Labelled photos from "ukrida_dataset", an image-classification folder in hendrikTpl/INF-UKKW-2023-ML-DL. The possible labels are: bakso, batagor, mie ayam.

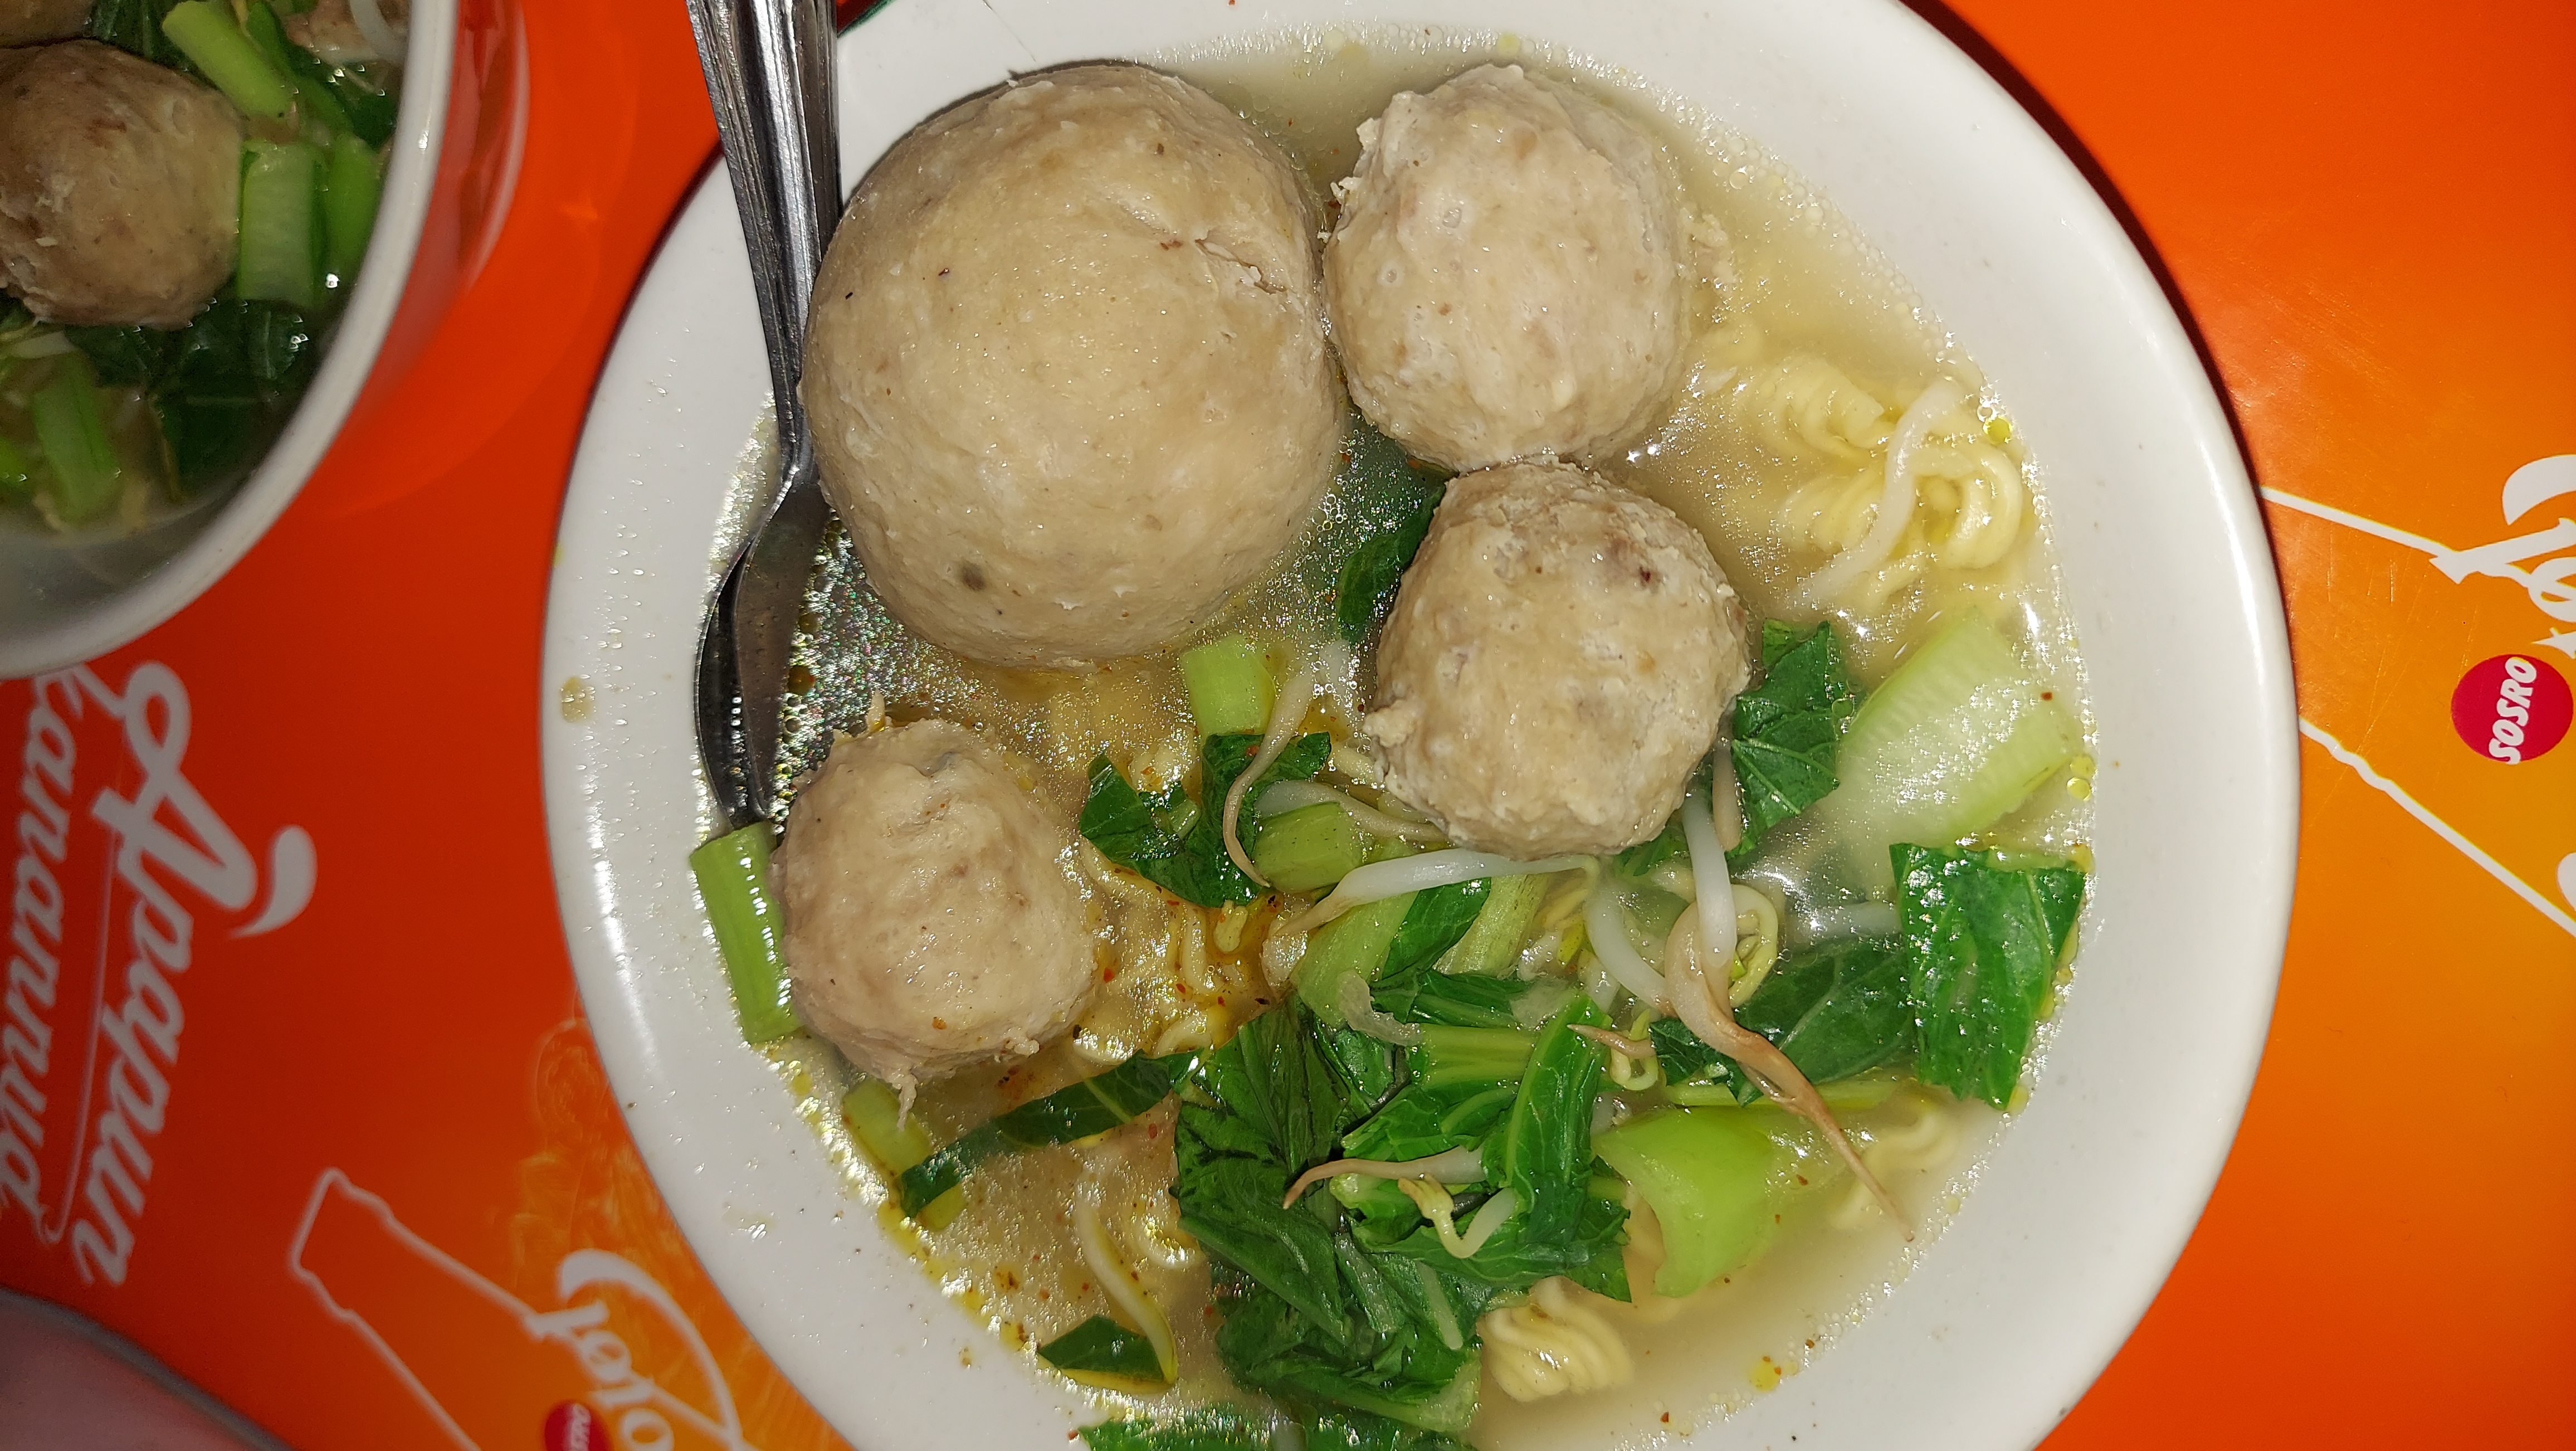
Label: bakso

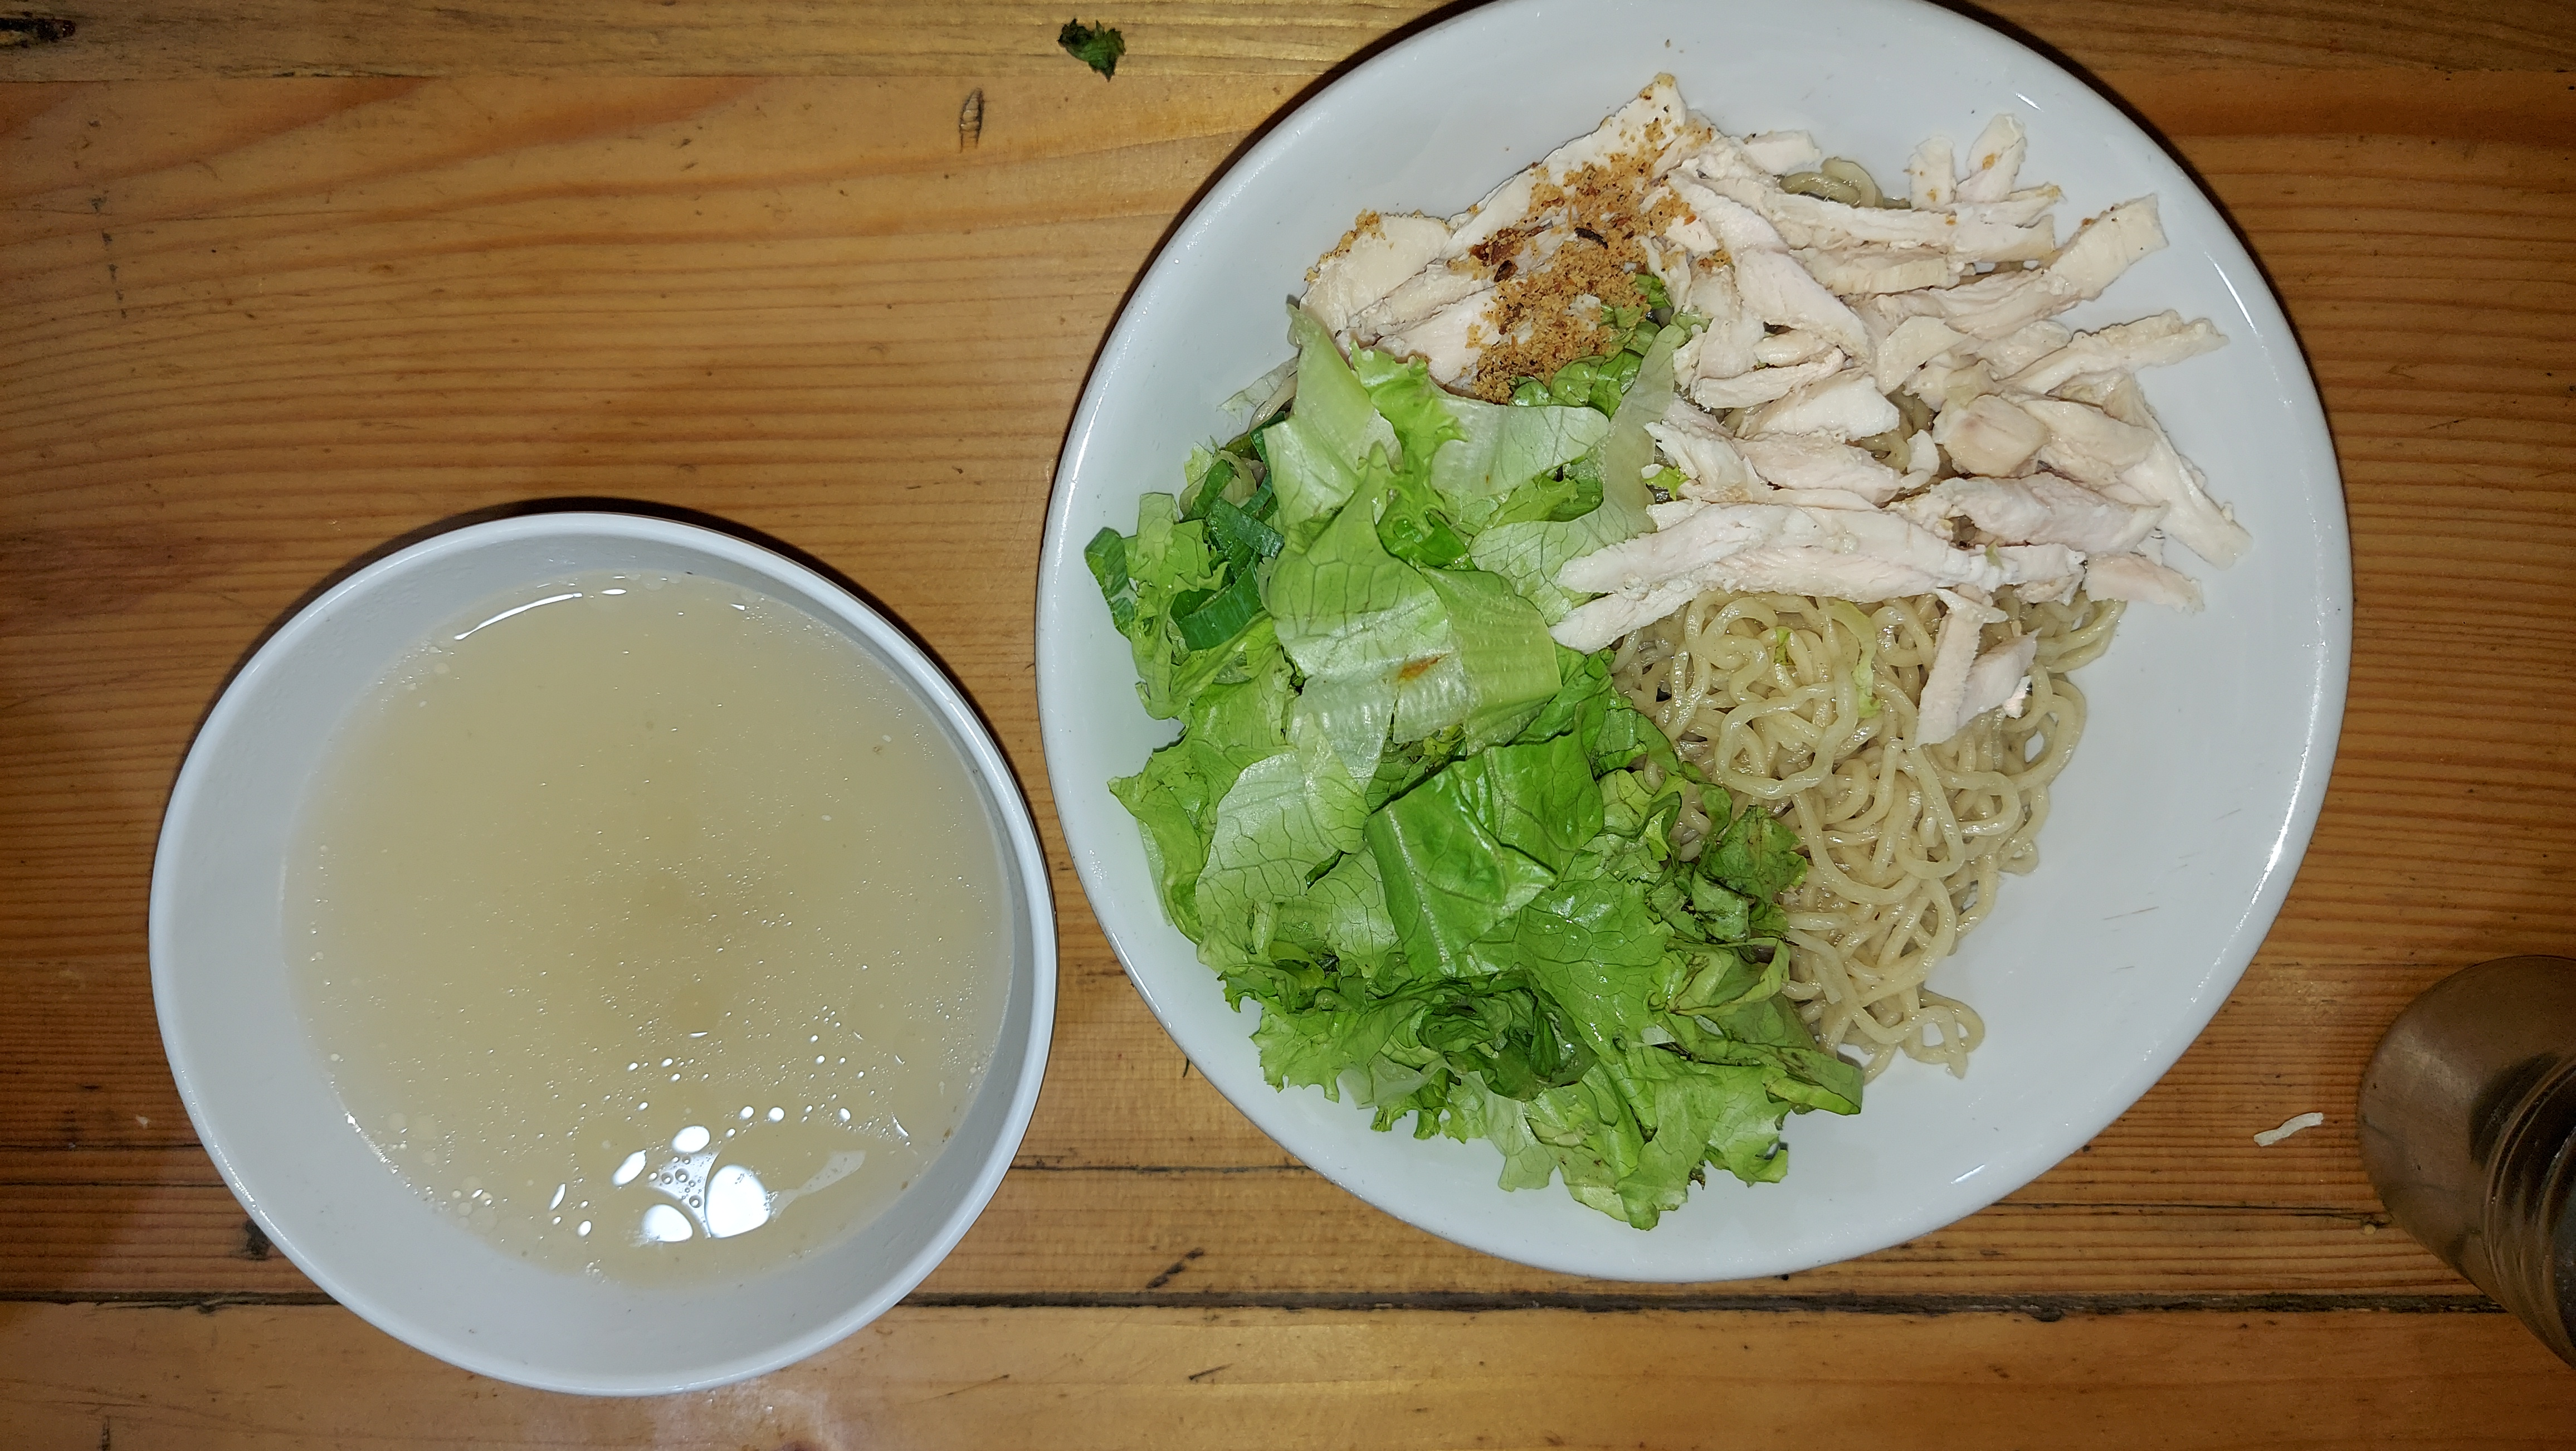
Label: mie ayam

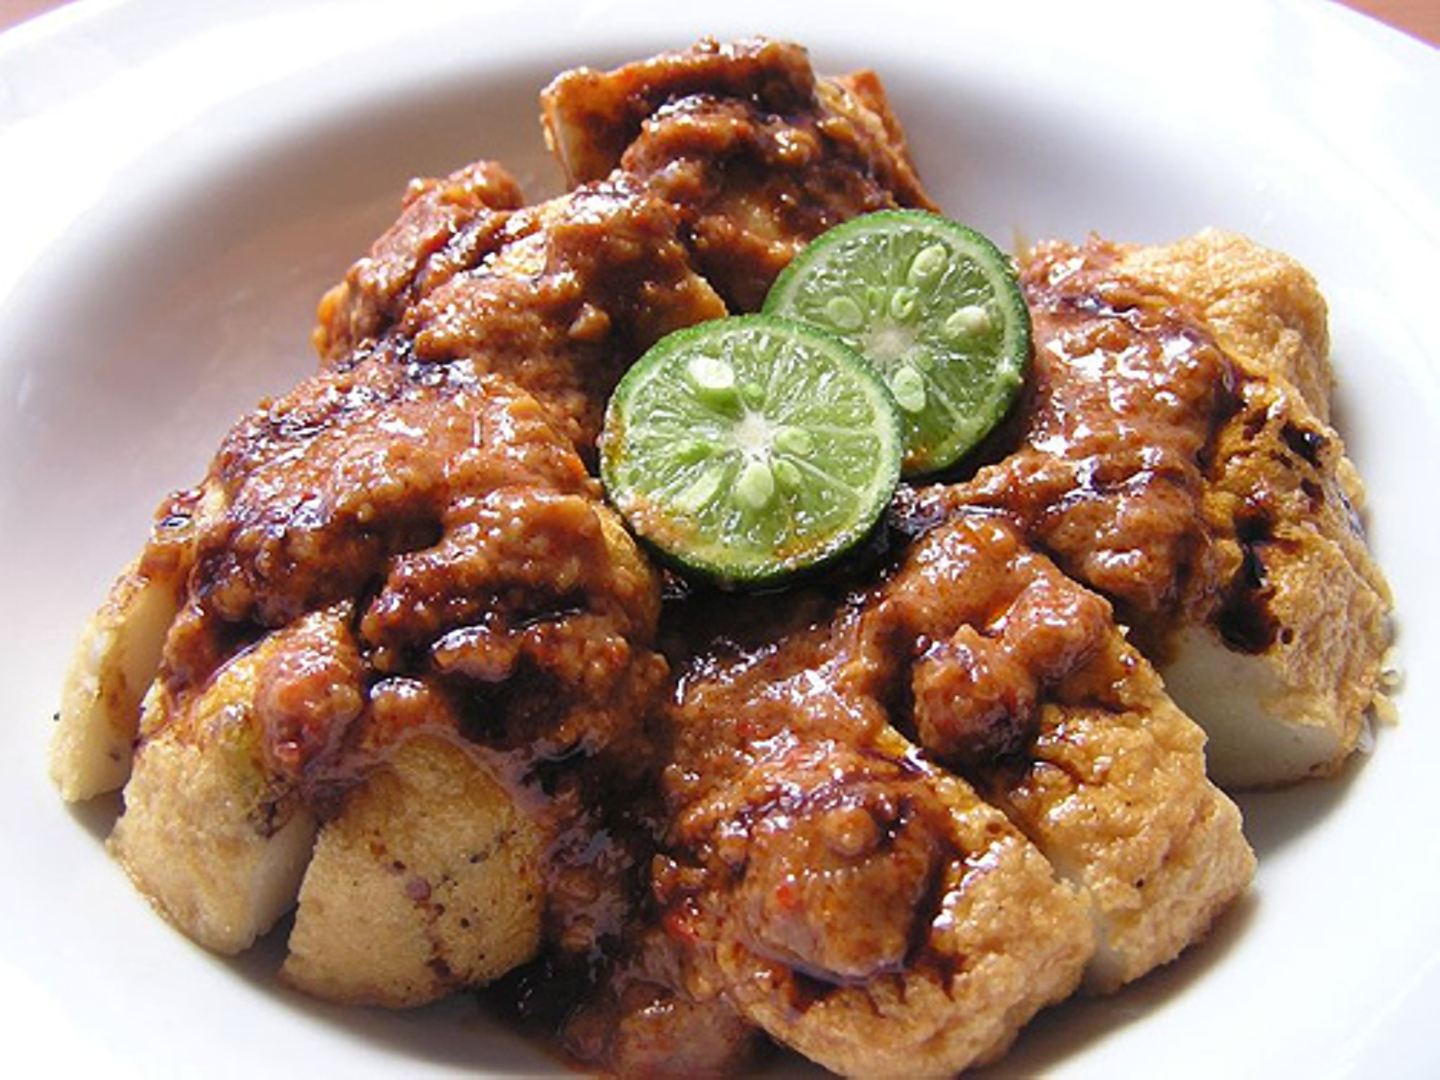
Label: batagor

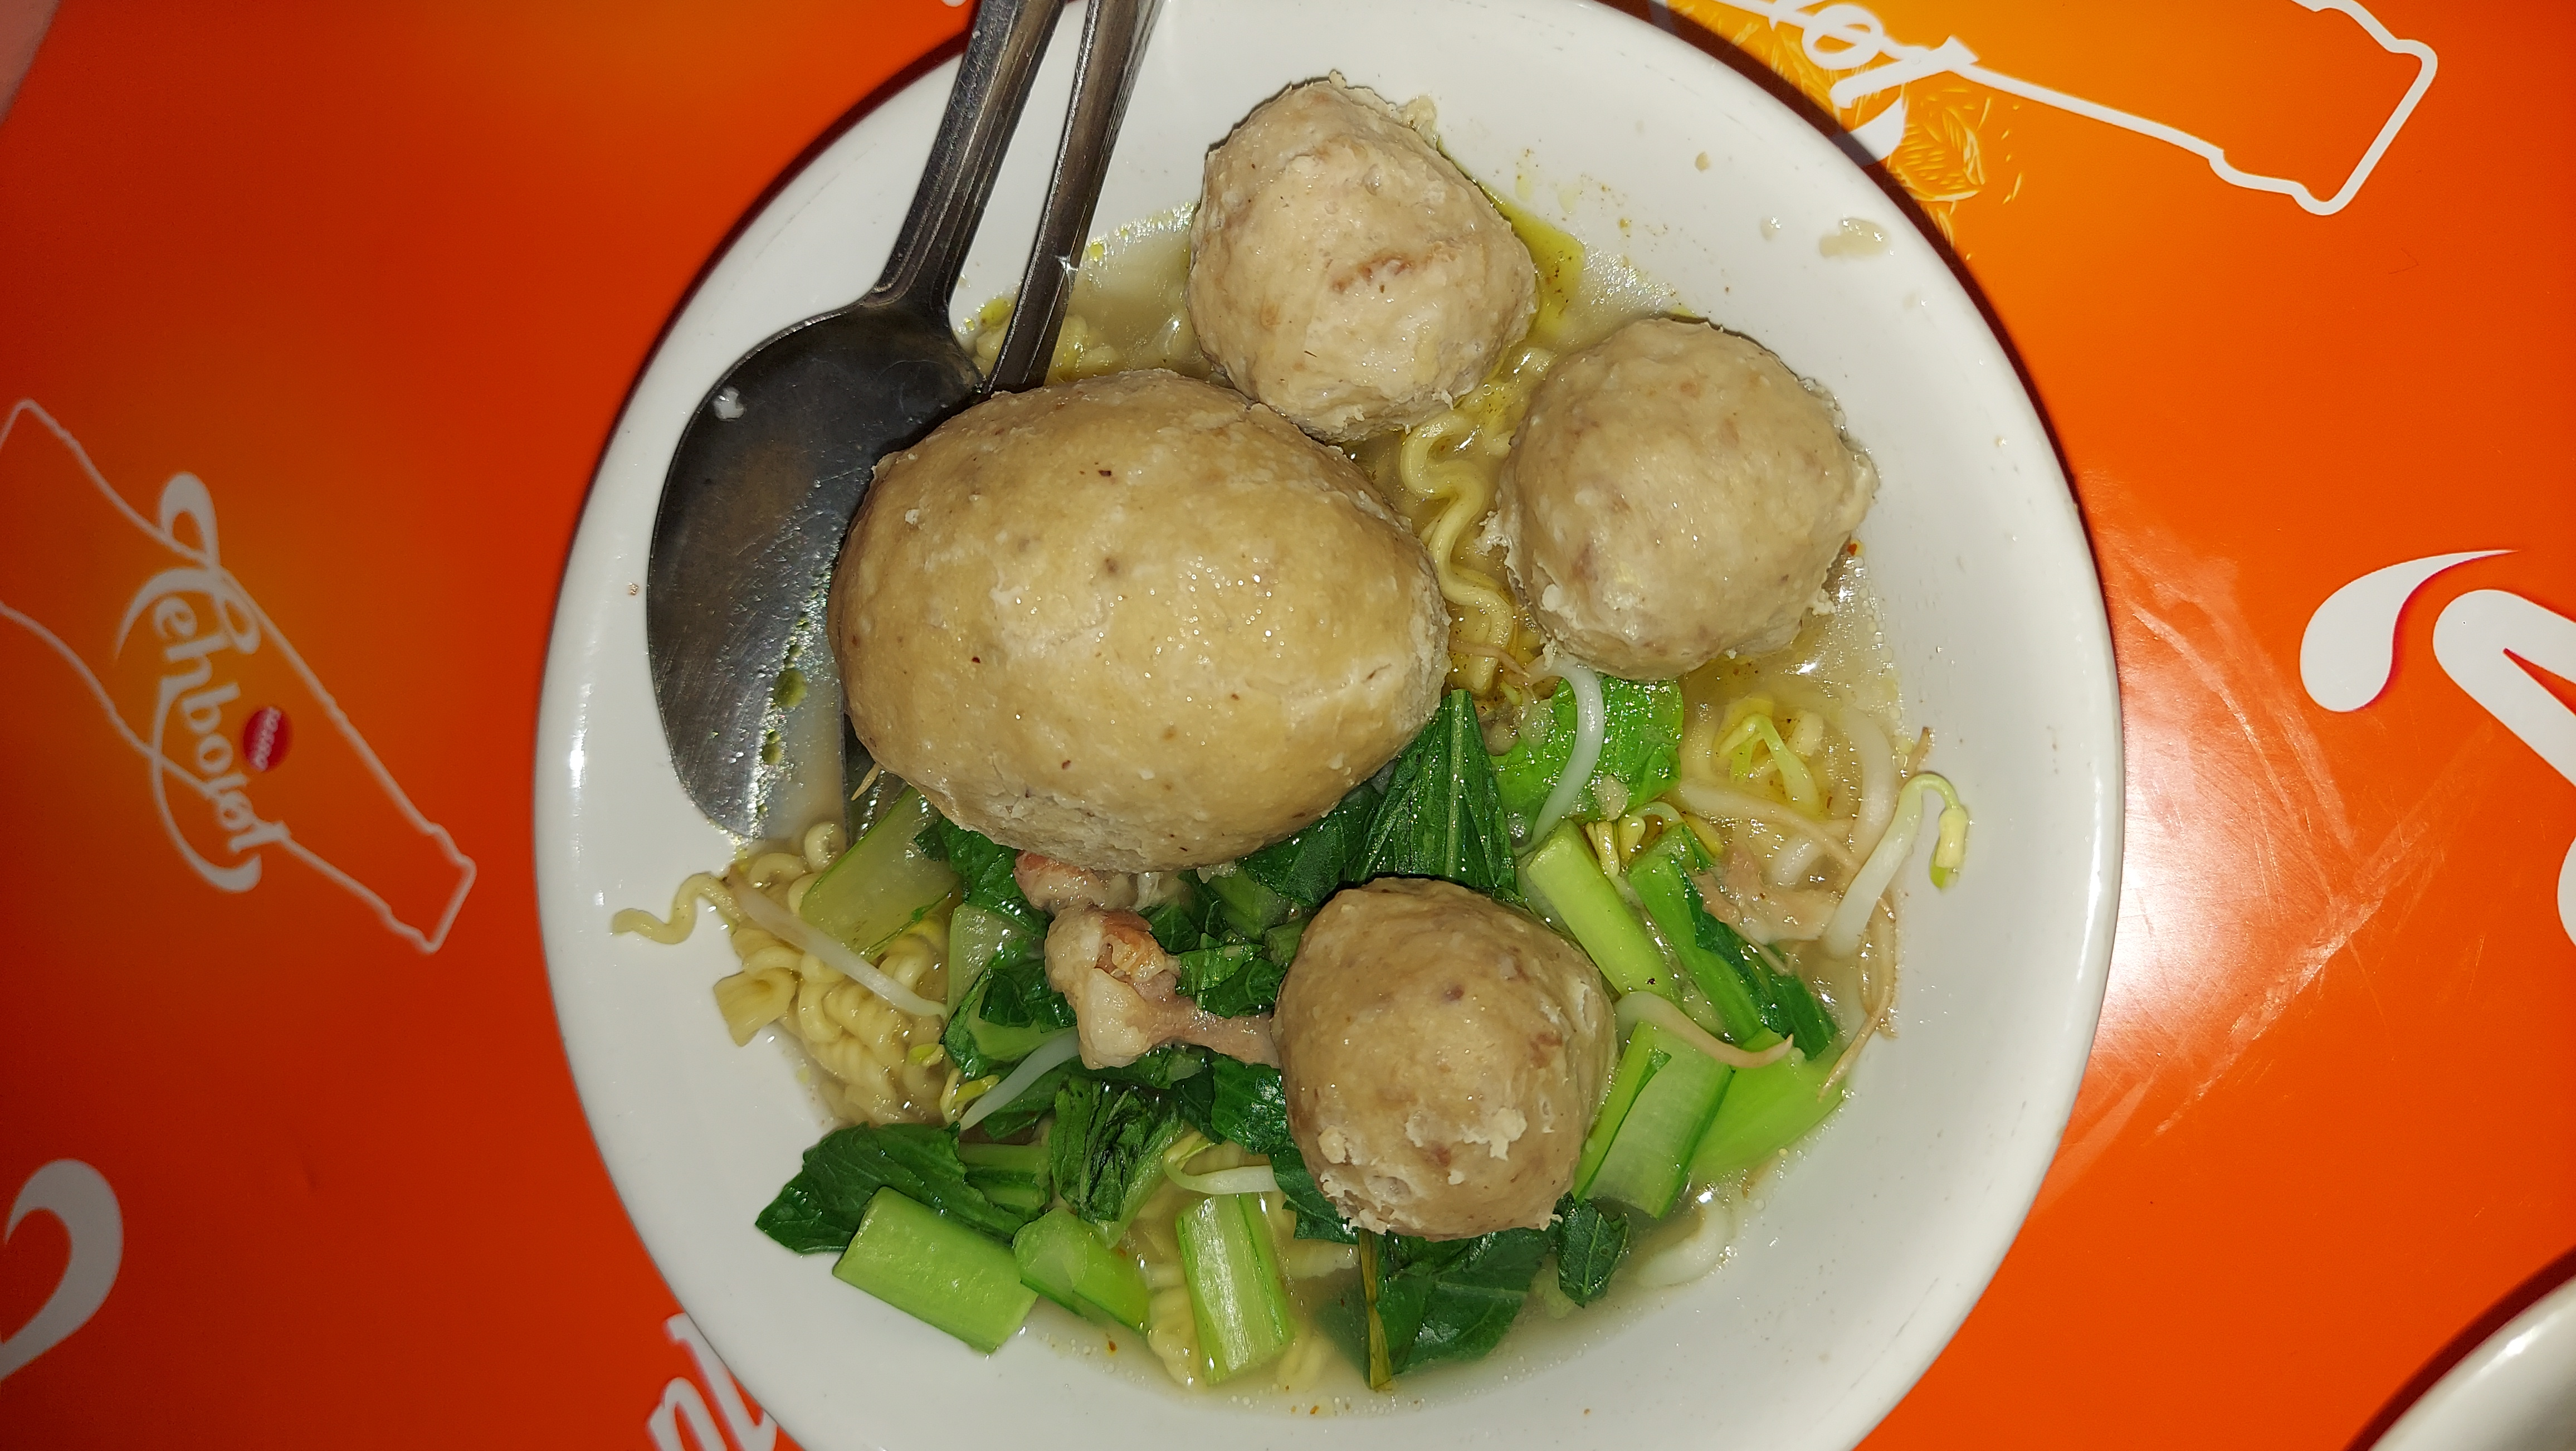
Label: bakso

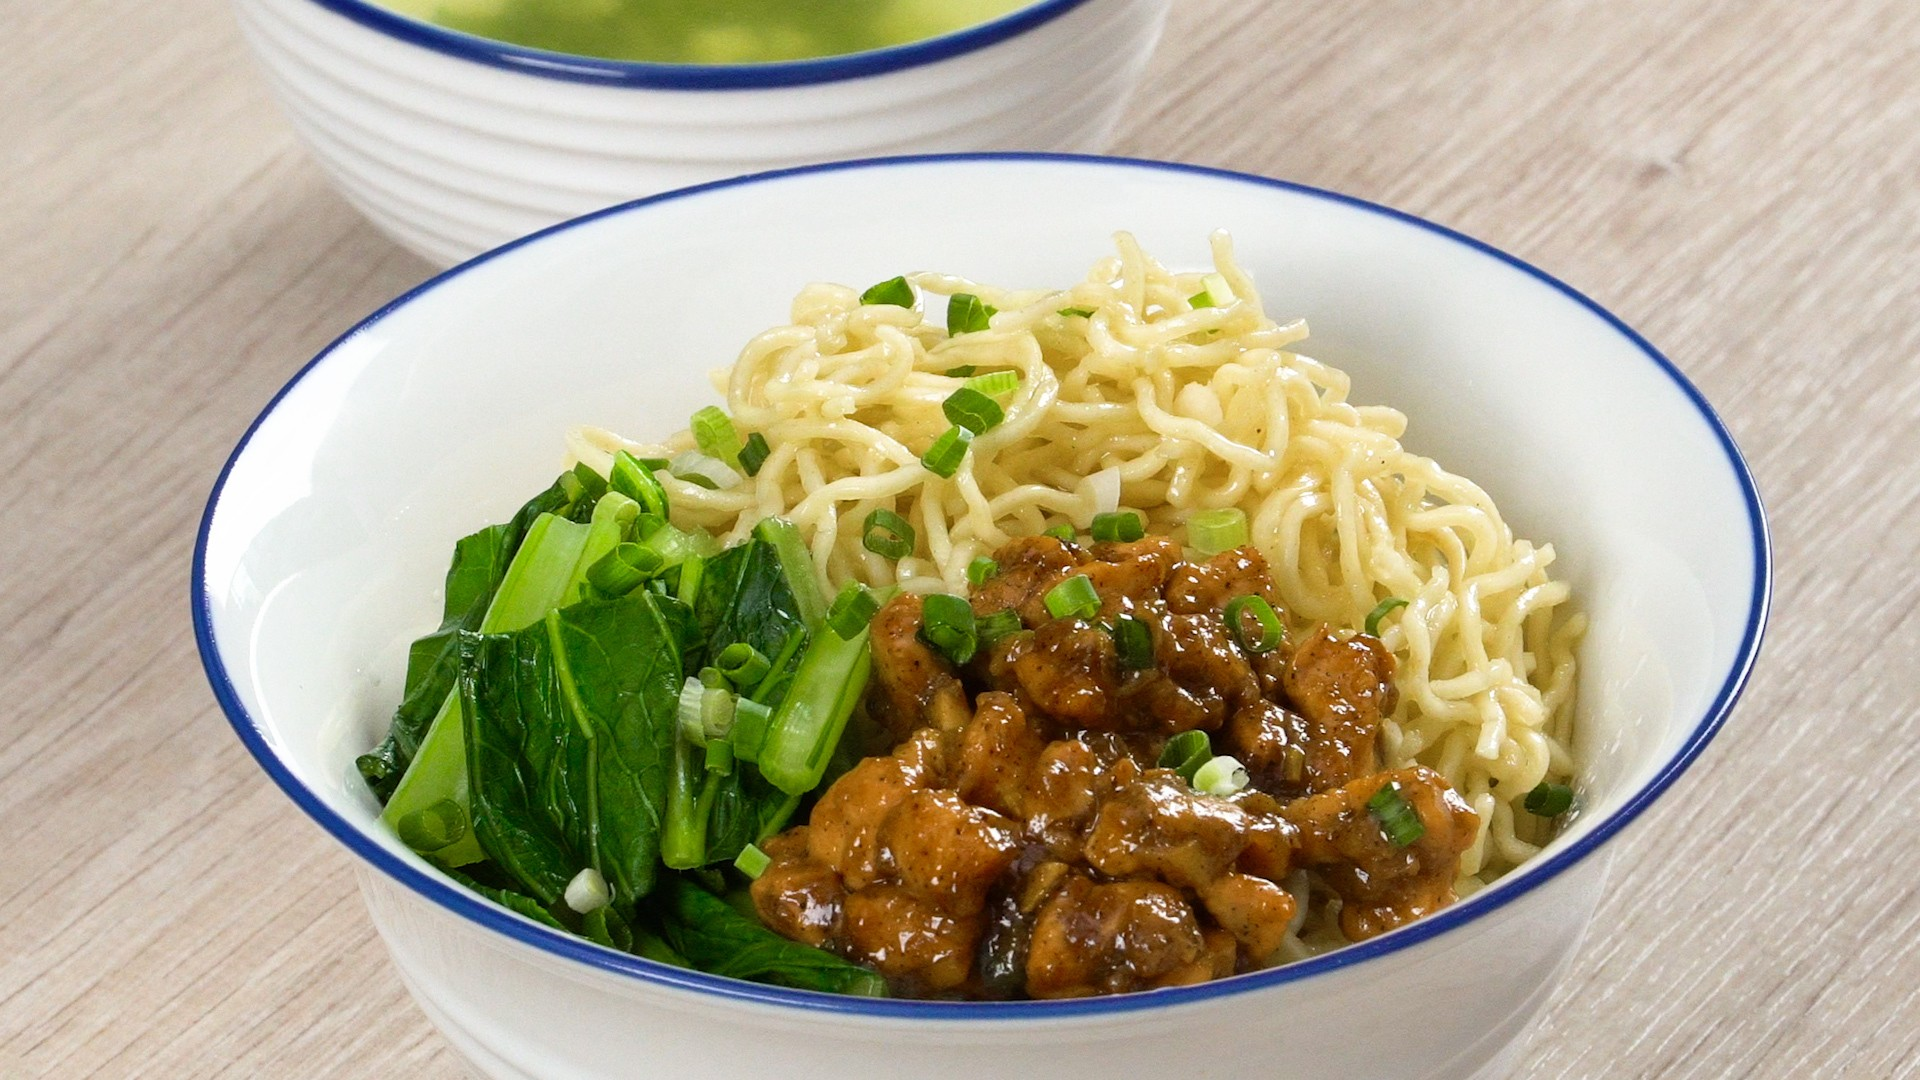
Label: mie ayam

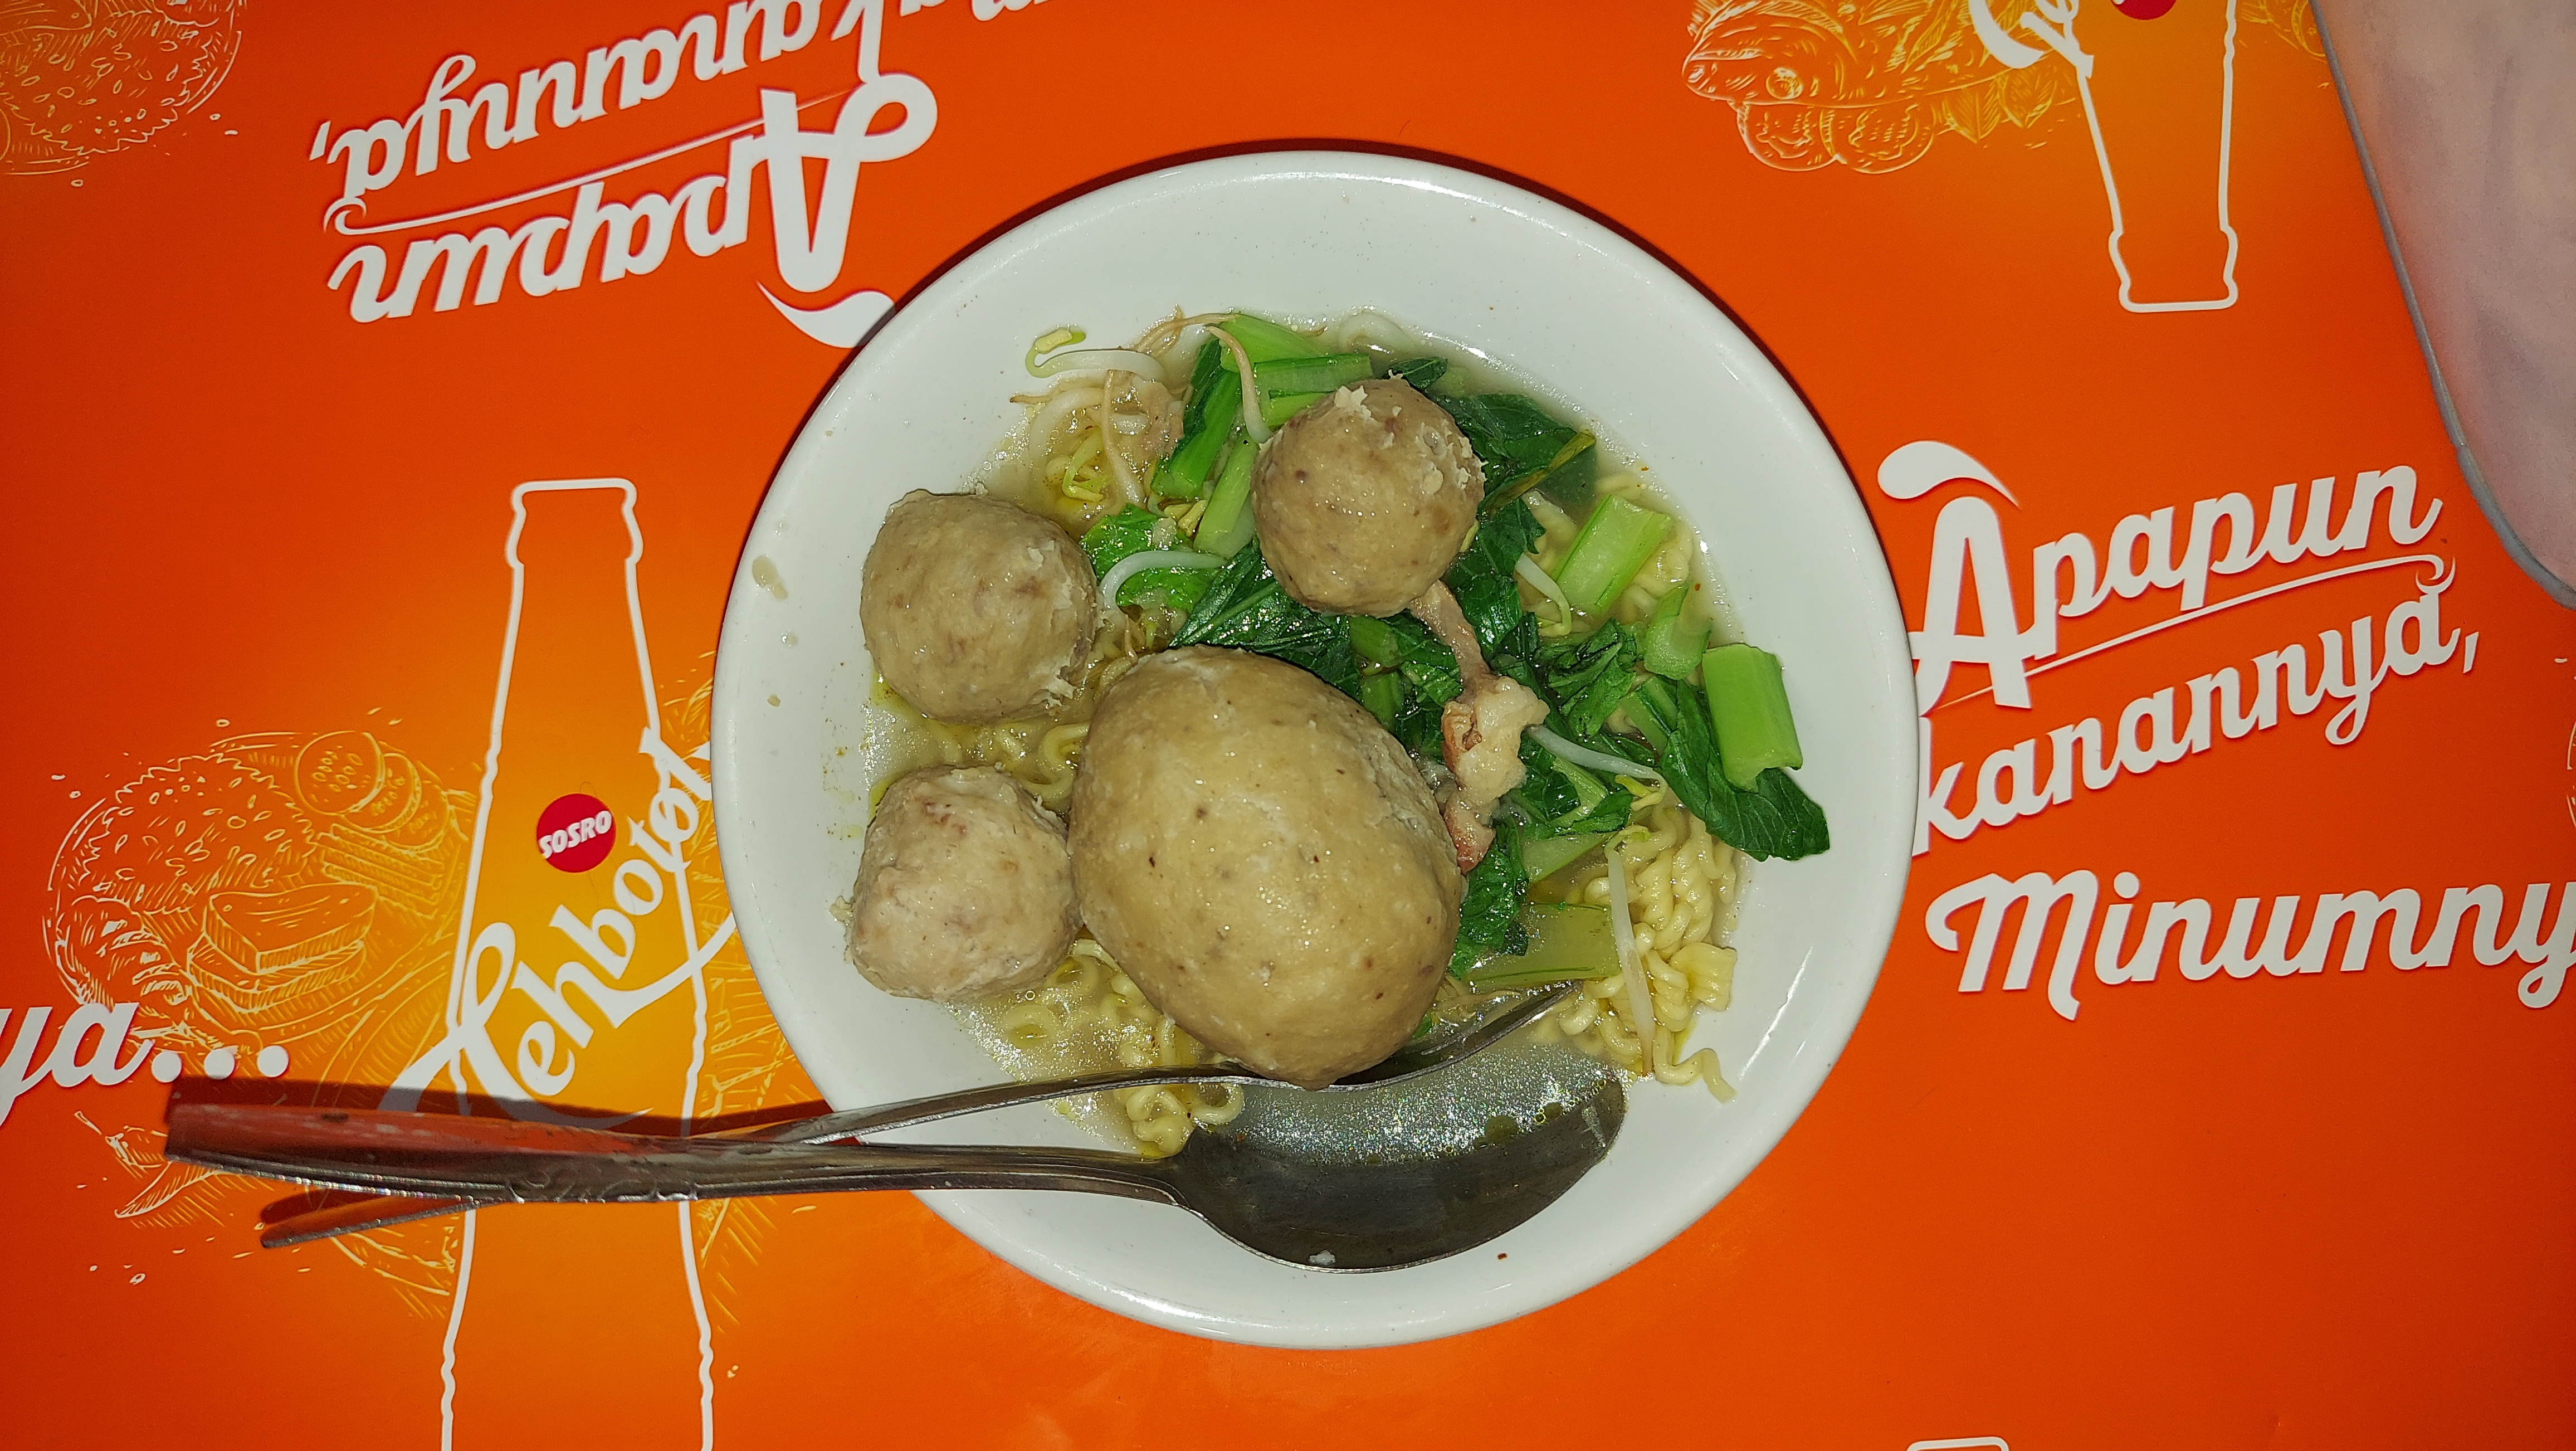
Label: bakso
